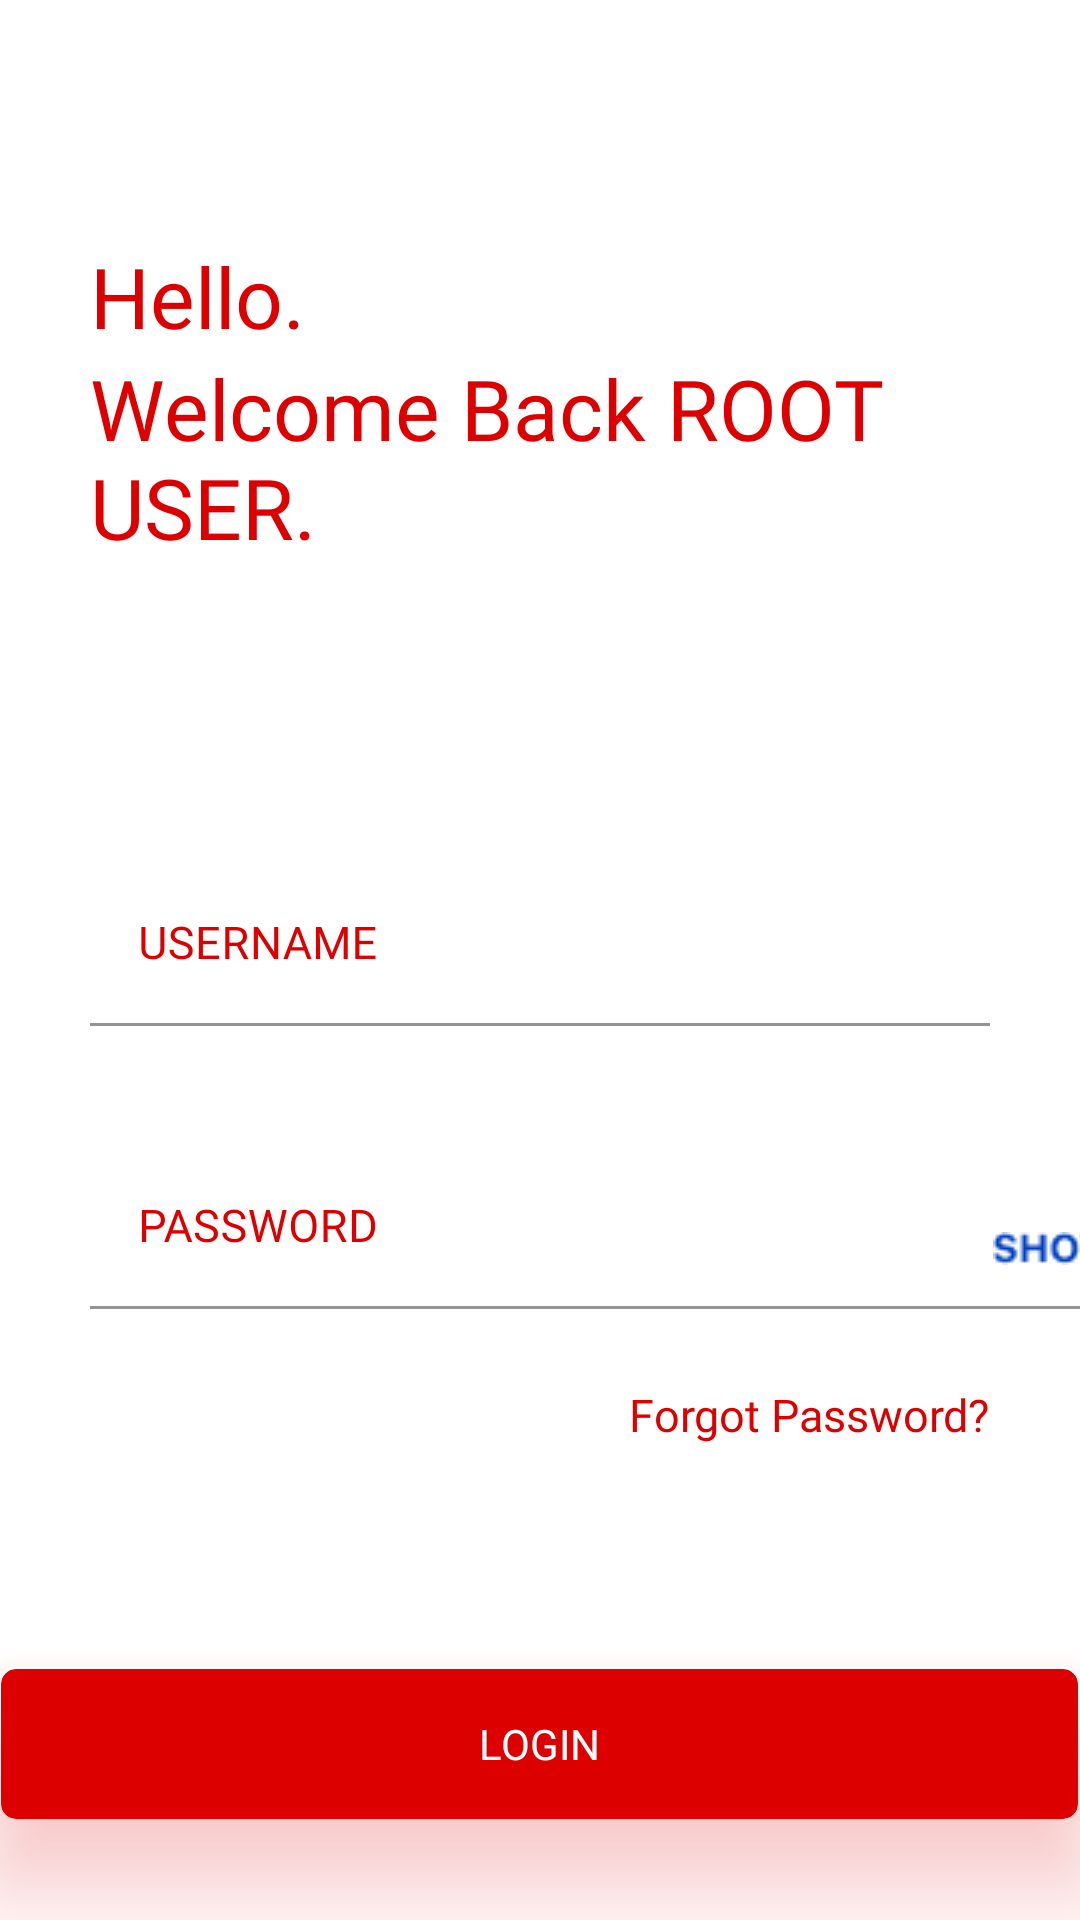

The Android layout XML behind this screen, and the referenced resources:
<!-- AndroidManifest.xml: application theme Theme.CloudConsole -->
<!-- res/layout/activity_root_user.xml -->
<?xml version="1.0" encoding="utf-8"?>
<RelativeLayout xmlns:android="http://schemas.android.com/apk/res/android"
    xmlns:app="http://schemas.android.com/apk/res-auto"
    xmlns:tools="http://schemas.android.com/tools"
    android:layout_width="match_parent"
    android:layout_height="match_parent"
    tools:context=".RootActivities.RootUser"

    >




    <androidx.cardview.widget.CardView
        android:layout_width="match_parent"
        android:layout_height="wrap_content"
        android:layout_centerVertical="true"
        android:layout_centerHorizontal="true"
        android:id="@+id/card"
        android:layout_marginLeft="30dp"
        app:cardCornerRadius="20dp"
        android:visibility="invisible"
        >
        <ProgressBar
            android:id="@+id/progressBar1"
            style="?android:attr/progressBarStyleLarge"
            android:layout_width="wrap_content"
            android:layout_height="wrap_content"
            android:layout_gravity="center"
            android:indeterminate="true" />



    </androidx.cardview.widget.CardView>
    <LinearLayout
        android:layout_width="wrap_content"
        android:layout_height="wrap_content"
        android:orientation="vertical"
        android:layout_marginLeft="30dp"
        android:layout_marginTop="80dp"
        android:id="@+id/ll"

        >

        <TextView
            android:layout_width="match_parent"
            android:layout_height="wrap_content"
            android:textSize="28sp"
            android:fontFamily="@font/sanfransicoheavy"
            android:textColor="#DD0000"
            android:text="Hello."></TextView>

        <TextView
            android:layout_width="match_parent"
            android:layout_height="wrap_content"
            android:textSize="28sp"
            android:fontFamily="@font/sanfransicoheavy"
            android:textColor="#DD0000"
            android:text="Welcome Back ROOT USER."></TextView></LinearLayout>

    <com.google.android.material.textfield.TextInputLayout
        android:layout_width="match_parent"
        android:layout_height="wrap_content"
        android:layout_marginRight="30dp"
        android:layout_marginLeft="30dp"
        android:id="@+id/til"
        android:layout_marginTop="100dp"
        android:textColorHint="#DD0000"
        android:layout_below="@id/ll"
        >

        <EditText
            android:id="@+id/username"
            android:layout_width="match_parent"
            android:layout_height="wrap_content"
            android:background="@android:color/transparent"
            android:fontFamily="@font/sanfransicoregular"
            android:hint="USERNAME"
            android:textColorHint="#DD0000"
            android:paddingBottom="10dp"
            android:textSize="15dp"

            /></com.google.android.material.textfield.TextInputLayout>

    <com.google.android.material.textfield.TextInputLayout
        android:layout_width="wrap_content"
        android:layout_height="wrap_content"
        android:layout_marginTop="40dp"
        android:id="@+id/til1"
        android:textColorHint="#DD0000"
        android:layout_below="@id/til">

        <EditText

            android:layout_width="359dp"
            android:layout_height="wrap_content"
            android:layout_marginRight="30dp"
            android:layout_marginLeft="30dp"

            android:hint="PASSWORD"
            android:textSize="15dp"
            android:inputType="textPassword"



            android:background="@android:color/transparent"

            android:paddingBottom="10dp"
            android:fontFamily="@font/sanfransicoregular"
            android:drawableEnd="@drawable/show"


            android:id="@+id/password"



            /></com.google.android.material.textfield.TextInputLayout>

    <TextView
        android:layout_width="wrap_content"
        android:layout_height="wrap_content"
        android:text="Forgot Password?"
        android:textSize="15dp"
        android:layout_below="@id/til1"
        android:layout_marginTop="25dp"
        android:textColor="#DD0000"
        android:fontFamily="@font/sanfransicoregular"
        android:layout_alignParentRight="true"
        android:layout_marginRight="30dp"
        />

    <androidx.cardview.widget.CardView
        android:layout_width="359dp"
        android:layout_height="50dp"
        android:layout_centerHorizontal="true"
        android:layout_marginTop="120dp"
        android:layout_below="@id/til1"
        app:cardBackgroundColor="#DD0000"
        android:background="@drawable/button"
        app:cardElevation="20dp"
        android:id="@+id/cV"
        android:outlineAmbientShadowColor="#DD0000"
        app:cardCornerRadius="5dp"
        android:outlineSpotShadowColor="#DD0000"
        >
        <TextView
            android:layout_width="wrap_content"
            android:layout_height="wrap_content"
            android:text="LOGIN"
            android:textColor="#FFFFFF"
            android:gravity="center"
            android:layout_gravity="center"
            ></TextView>




    </androidx.cardview.widget.CardView>

    <TextView
        android:layout_width="wrap_content"
        android:layout_height="wrap_content"
        android:text="Create Account"
        android:id="@+id/createAccount"
        android:textSize="13sp"
        android:layout_centerHorizontal="true"
        android:layout_below="@id/cV"
        android:textColor="#DD0000"
        android:layout_marginTop="40dp"
        ></TextView>


</RelativeLayout>
<!-- resources referenced by this layout -->
<resources>
  <!-- drawable button (drawable) -->
  <?xml version="1.0" encoding="utf-8"?>
  <vector
      xmlns:android="http://schemas.android.com/apk/res/android"
      xmlns:aapt="http://schemas.android.com/aapt"
      android:width="359dp"
      android:height="50dp"
      android:viewportWidth="359"
      android:viewportHeight="50"
      >
  
      <group>
  
          <clip-path
              android:pathData="M5 0H354C356.761 0 359 2.23858 359 5V45C359 47.7614 356.761 50 354 50H5C2.23858 50 0 47.7614 0 45V5C0 2.23858 2.23858 0 5 0Z"
              />
  
          <path
              android:pathData="M0 0V50H359V0"
              android:fillColor="#D80303"
              />
  
      </group>
  
  </vector>
  <!-- drawable show: png bitmap (drawable, 720 bytes) -->
  <style name="Theme.CloudConsole" parent="Theme.MaterialComponents.DayNight.DarkActionBar">
          
          <item name="colorPrimary">@color/purple_500</item>
          <item name="colorPrimaryVariant">@color/purple_700</item>
          <item name="colorOnPrimary">@color/white</item>
          
          <item name="colorSecondary">@color/teal_200</item>
          <item name="colorSecondaryVariant">@color/teal_700</item>
          <item name="colorOnSecondary">@color/black</item>
          
          <item name="android:statusBarColor" tools:targetApi="l">?attr/colorPrimaryVariant</item>
          
      </style>
  <!-- not gathered from this repository: default colours our renderer supplied (Android Studio template values) -->
  <color name="purple_500">#FF6200EE</color>
  <color name="purple_700">#FF3700B3</color>
  <color name="teal_200">#FF03DAC5</color>
  <color name="teal_700">#FF018786</color>
  <color name="black">#FF000000</color>
  <color name="white">#FFFFFFFF</color>
</resources>
